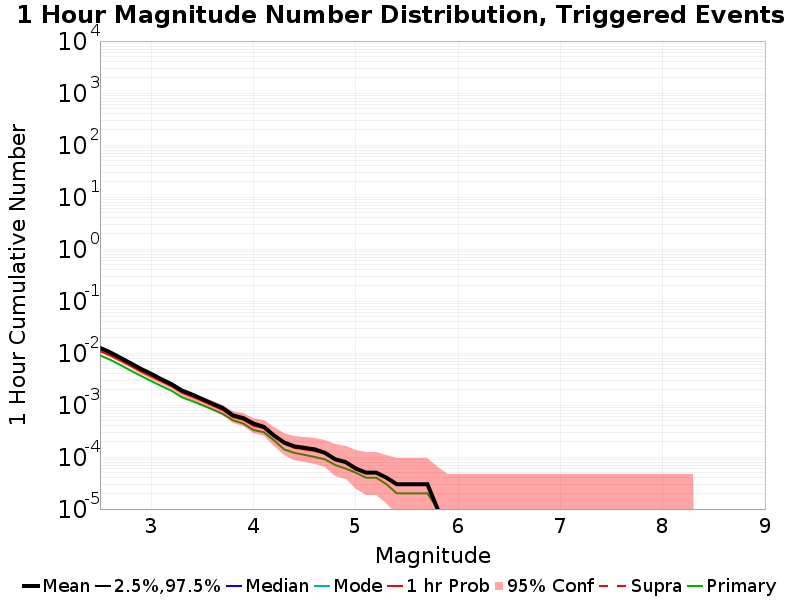

The file beside this chart, header and first rows:
Mag, Mean, 2.5 %ile, 97.5 %ile, Median, Mode, 1 hr Probability, 1 hr Supra-Seis Prob, Primary Aftershocks Mean
2.5, 0.01258, 0.0, 0.0, 0.0, 0.0, 0.01086, 0.0, 0.00902
2.6, 0.01027, 0.0, 0.0, 0.0, 0.0, 0.00898, 0.0, 0.00742
2.7, 0.00809, 0.0, 0.0, 0.0, 0.0, 0.00717, 0.0, 0.00588
2.8, 0.00635, 0.0, 0.0, 0.0, 0.0, 0.00569, 0.0, 0.0046
2.9, 0.00495, 0.0, 0.0, 0.0, 0.0, 0.00442, 0.0, 0.00363
3.0, 0.00398, 0.0, 0.0, 0.0, 0.0, 0.00356, 0.0, 0.00289
3.1, 0.00313, 0.0, 0.0, 0.0, 0.0, 0.00285, 0.0, 0.00232
3.2, 0.00251, 0.0, 0.0, 0.0, 0.0, 0.0023, 0.0, 0.00188
3.3, 0.0019, 0.0, 0.0, 0.0, 0.0, 0.00174, 0.0, 0.00141
3.4, 0.00159, 0.0, 0.0, 0.0, 0.0, 0.00145, 0.0, 0.00119
3.5, 0.0013, 0.0, 0.0, 0.0, 0.0, 0.0012, 0.0, 9.9E-4
3.6, 0.00106, 0.0, 0.0, 0.0, 0.0, 9.8E-4, 0.0, 8.2E-4
3.7, 8.7E-4, 0.0, 0.0, 0.0, 0.0, 8.0E-4, 0.0, 6.7E-4
3.8, 6.3E-4, 0.0, 0.0, 0.0, 0.0, 5.9E-4, 0.0, 5.1E-4
3.9, 5.6E-4, 0.0, 0.0, 0.0, 0.0, 5.2E-4, 0.0, 4.4E-4
4.0, 4.4E-4, 0.0, 0.0, 0.0, 0.0, 4.0E-4, 0.0, 3.3E-4
4.1, 3.8E-4, 0.0, 0.0, 0.0, 0.0, 3.6E-4, 0.0, 3.0E-4
4.2, 2.6E-4, 0.0, 0.0, 0.0, 0.0, 2.5E-4, 0.0, 2.1E-4
4.3, 1.9E-4, 0.0, 0.0, 0.0, 0.0, 1.8E-4, 0.0, 1.4E-4
4.4, 1.6E-4, 0.0, 0.0, 0.0, 0.0, 1.5E-4, 0.0, 1.2E-4
4.5, 1.5E-4, 0.0, 0.0, 0.0, 0.0, 1.4E-4, 0.0, 1.1E-4
4.6, 1.4E-4, 0.0, 0.0, 0.0, 0.0, 1.3E-4, 0.0, 1.0E-4
4.7, 1.2E-4, 0.0, 0.0, 0.0, 0.0, 1.2E-4, 0.0, 9.0E-5
4.8, 9.0E-5, 0.0, 0.0, 0.0, 0.0, 9.0E-5, 0.0, 7.0E-5
4.9, 8.0E-5, 0.0, 0.0, 0.0, 0.0, 8.0E-5, 0.0, 6.0E-5
5.0, 6.0E-5, 0.0, 0.0, 0.0, 0.0, 6.0E-5, 0.0, 5.0E-5
5.1, 5.0E-5, 0.0, 0.0, 0.0, 0.0, 5.0E-5, 0.0, 4.0E-5
5.2, 5.0E-5, 0.0, 0.0, 0.0, 0.0, 5.0E-5, 0.0, 4.0E-5
5.3, 4.0E-5, 0.0, 0.0, 0.0, 0.0, 4.0E-5, 0.0, 3.0E-5
5.4, 3.0E-5, 0.0, 0.0, 0.0, 0.0, 3.0E-5, 0.0, 2.0E-5
5.5, 3.0E-5, 0.0, 0.0, 0.0, 0.0, 3.0E-5, 0.0, 2.0E-5
5.6, 3.0E-5, 0.0, 0.0, 0.0, 0.0, 3.0E-5, 0.0, 2.0E-5
5.7, 3.0E-5, 0.0, 0.0, 0.0, 0.0, 3.0E-5, 0.0, 2.0E-5
5.8, 1.0E-5, 0.0, 0.0, 0.0, 0.0, 1.0E-5, 0.0, 1.0E-5
5.9, 0.0, 0.0, 0.0, 0.0, 0.0, 0.0, 0.0, 0.0
6.0, 0.0, 0.0, 0.0, 0.0, 0.0, 0.0, 0.0, 0.0
6.1, 0.0, 0.0, 0.0, 0.0, 0.0, 0.0, 0.0, 0.0
6.2, 0.0, 0.0, 0.0, 0.0, 0.0, 0.0, 0.0, 0.0
6.3, 0.0, 0.0, 0.0, 0.0, 0.0, 0.0, 0.0, 0.0
6.4, 0.0, 0.0, 0.0, 0.0, 0.0, 0.0, 0.0, 0.0
6.5, 0.0, 0.0, 0.0, 0.0, 0.0, 0.0, 0.0, 0.0
6.6, 0.0, 0.0, 0.0, 0.0, 0.0, 0.0, 0.0, 0.0
6.7, 0.0, 0.0, 0.0, 0.0, 0.0, 0.0, 0.0, 0.0
6.8, 0.0, 0.0, 0.0, 0.0, 0.0, 0.0, 0.0, 0.0
6.9, 0.0, 0.0, 0.0, 0.0, 0.0, 0.0, 0.0, 0.0
7.0, 0.0, 0.0, 0.0, 0.0, 0.0, 0.0, 0.0, 0.0
7.1, 0.0, 0.0, 0.0, 0.0, 0.0, 0.0, 0.0, 0.0
7.2, 0.0, 0.0, 0.0, 0.0, 0.0, 0.0, 0.0, 0.0
7.3, 0.0, 0.0, 0.0, 0.0, 0.0, 0.0, 0.0, 0.0
7.4, 0.0, 0.0, 0.0, 0.0, 0.0, 0.0, 0.0, 0.0
7.5, 0.0, 0.0, 0.0, 0.0, 0.0, 0.0, 0.0, 0.0
7.6, 0.0, 0.0, 0.0, 0.0, 0.0, 0.0, 0.0, 0.0
7.7, 0.0, 0.0, 0.0, 0.0, 0.0, 0.0, 0.0, 0.0
7.8, 0.0, 0.0, 0.0, 0.0, 0.0, 0.0, 0.0, 0.0
7.9, 0.0, 0.0, 0.0, 0.0, 0.0, 0.0, 0.0, 0.0
8.0, 0.0, 0.0, 0.0, 0.0, 0.0, 0.0, 0.0, 0.0
8.1, 0.0, 0.0, 0.0, 0.0, 0.0, 0.0, 0.0, 0.0
8.2, 0.0, 0.0, 0.0, 0.0, 0.0, 0.0, 0.0, 0.0
8.3, 0.0, 0.0, 0.0, 0.0, 0.0, 0.0, 0.0, 0.0
8.4, 0.0, 0.0, 0.0, 0.0, 0.0, 0.0, 0.0, 0.0
... 6 more rows
